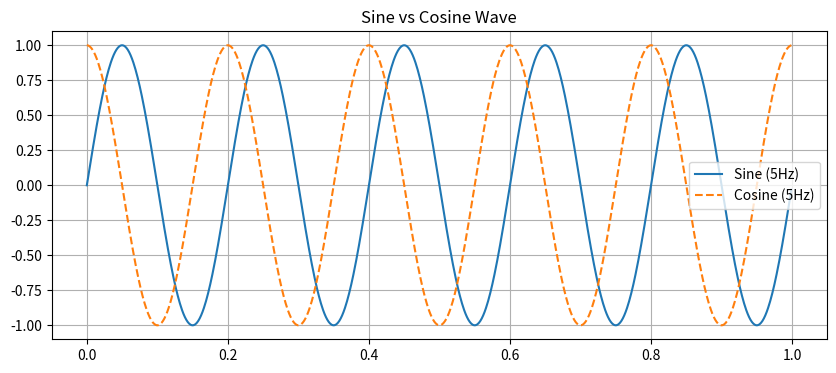
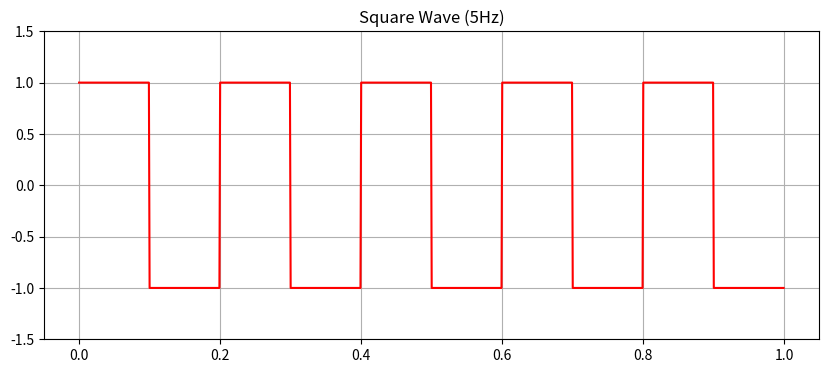
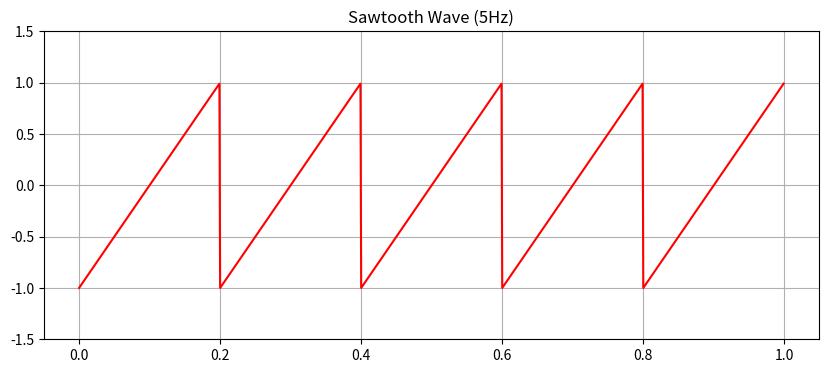
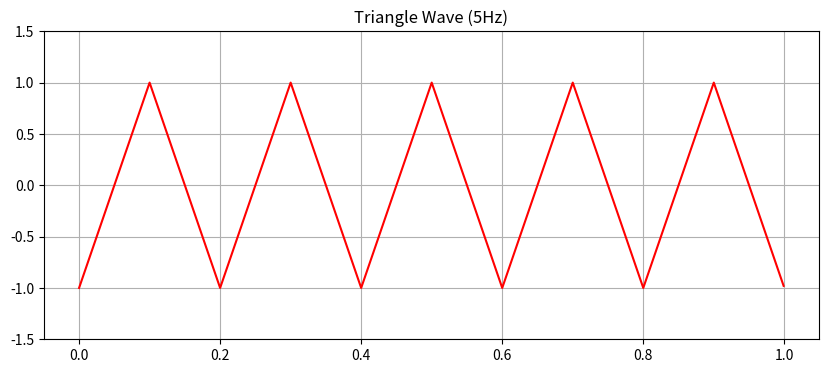
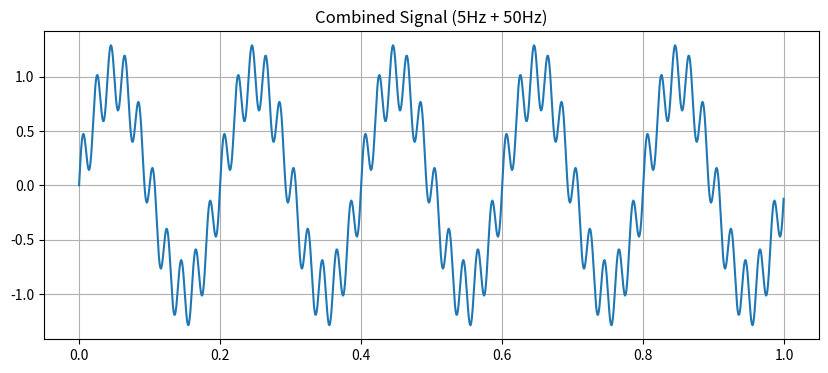

The script that saved these images, in order:
import numpy as np
import matplotlib.pyplot as plt

# 설정
fs = 1000.0               
duration = 1.0            
N = int(fs * duration)
t = np.linspace(0, duration, N, endpoint=False)

# 신호 생성 (5Hz)
f = 5.0
# 사인파
sig_sin = np.sin(2 * np.pi * f * t)
# 코사인파
sig_cos = np.cos(2 * np.pi * f * t)

# 시각화
plt.figure(figsize=(10, 4))
plt.plot(t, sig_sin, label='Sine (5Hz)')
plt.plot(t, sig_cos, label='Cosine (5Hz)', linestyle='--')
plt.title('Sine vs Cosine Wave')
plt.legend()
plt.grid(True)
plt.show()

# 사인파와 코사인파는 90∘(π/2)의 위상차를 가진다
# 이는 직교 변조(Quadrature Modulation)와 복소 신호 처리 개념을 이해하는 데 중요한 기초

############################################################################################################

from scipy import signal

# 5Hz 구형파 (Square Wave) 생성
# scipy를 통해 생성한다. sin, cos는 numpy를 통해 생성
sig_square = signal.square(2 * np.pi * f * t)

plt.figure(figsize=(10, 4))
plt.plot(t, sig_square, color='red')
plt.title('Square Wave (5Hz)')
plt.ylim(-1.5, 1.5)
plt.grid(True)
plt.show()

# 구형파는 +1과 −1 사이를 급격히 오가는 불연속적인 특징을 가짐.
# 이러한 급격한 변화는 푸리에 급수 관점에서 무한개의 고조파(Harmonics)를 포함하고 있음을 의미

############################################################################################################

# 5Hz 톱니파 생성
sawtooth_wave = signal.sawtooth(2 * np.pi * f * t)

plt.figure(figsize=(10, 4))
plt.plot(t, sawtooth_wave, color='red')
plt.title('Sawtooth Wave (5Hz)')
plt.ylim(-1.5, 1.5)
plt.grid(True)
plt.show()

# 5Hz 삼각파 생성, 톱니파에서 width = 0.5가 추가됐다.
triangle_wave = signal.sawtooth(2 * np.pi * f * t, width=0.5)

plt.figure(figsize=(10, 4))
plt.plot(t, triangle_wave, color='red')
plt.title('Triangle Wave (5Hz)')
plt.ylim(-1.5, 1.5)
plt.grid(True)
plt.show()

# width : 한 주기 안에 peak가 0~1 사이 어디에 있는지 나타냄
# 톱니파에서 peak를 0.5 위치로 옮기면 삼각파가 됨.

############################################################################################################

# 신호 합성 (주파수가 5hz인 진폭 1의 사인파와 주파수가 50인 진폭 0.3의 사인파의 합성)
sig_5hz = np.sin(2 * np.pi * 5 * t)          
sig_50hz = 0.3 * np.sin(2 * np.pi * 50 * t)
combined_sig = sig_5hz + sig_50hz

plt.figure(figsize=(10, 4))
plt.plot(t, combined_sig)
plt.title('Combined Signal (5Hz + 50Hz)')
plt.grid(True)
plt.show()


# 5Hz의 큰 흐름(기저 성분) 위에 50Hz의 작은 떨림(노이즈 혹은 고주파 성분)이 올라탄 형태
# 푸리에 변환(FFT)을 통해 복잡한 이 파형을 거꾸로 "여기에는 5Hz와 50Hz 성분이 존재한다"는 것을 추론 가능
# 복잡한 신호들은 기본적으로는 기본 파형들의 조합으로 해석할 수 있다!

# 신호처리에서의 필터링이란, 복잡한 신호를 단순한 성분들로 분해한 뒤 
# 우리가 원하는 성분만 남기거나 원치 않는 성분(노이즈)을 제거하는 과정이라고 정의할 수 있다.
